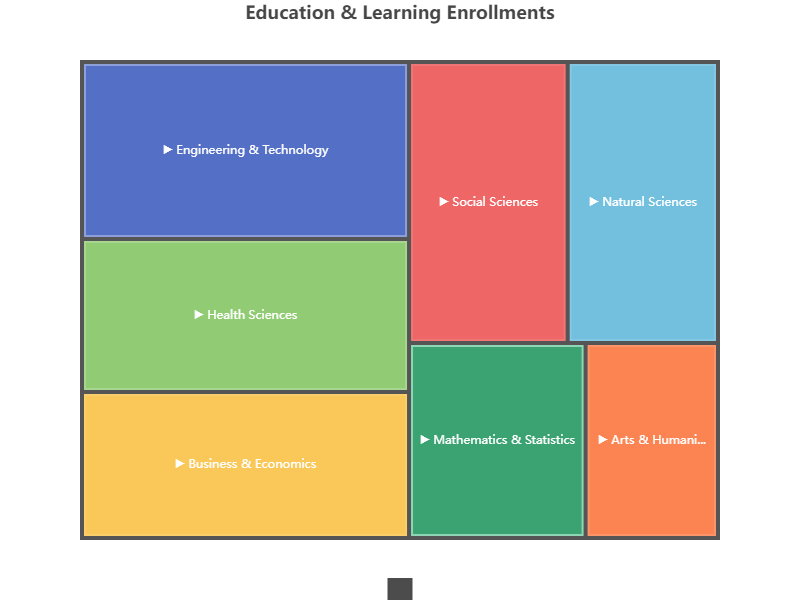

The data file committed next to this chart (first rows):
Discipline, Sub-category, Enrollments
Social Sciences, Psychology, 300
Social Sciences, Sociology, 150
Social Sciences, Geography, 120
Natural Sciences, Biology, 200
Natural Sciences, Chemistry, 180
Natural Sciences, Physics, 160
Engineering & Technology, Computer Science, 310
Engineering & Technology, Mechanical Engineering, 220
Engineering & Technology, Electrical Engineering, 210
Arts & Humanities, History, 130
Arts & Humanities, Philosophy, 90
Arts & Humanities, Literature, 110
Mathematics & Statistics, Mathematics, 250
Mathematics & Statistics, Statistics, 190
Business & Economics, Economics, 170
Business & Economics, Business Administration, 280
Business & Economics, Accounting, 160
Health Sciences, Medicine, 260
Health Sciences, Nursing, 240
Health Sciences, Pharmacy, 140
